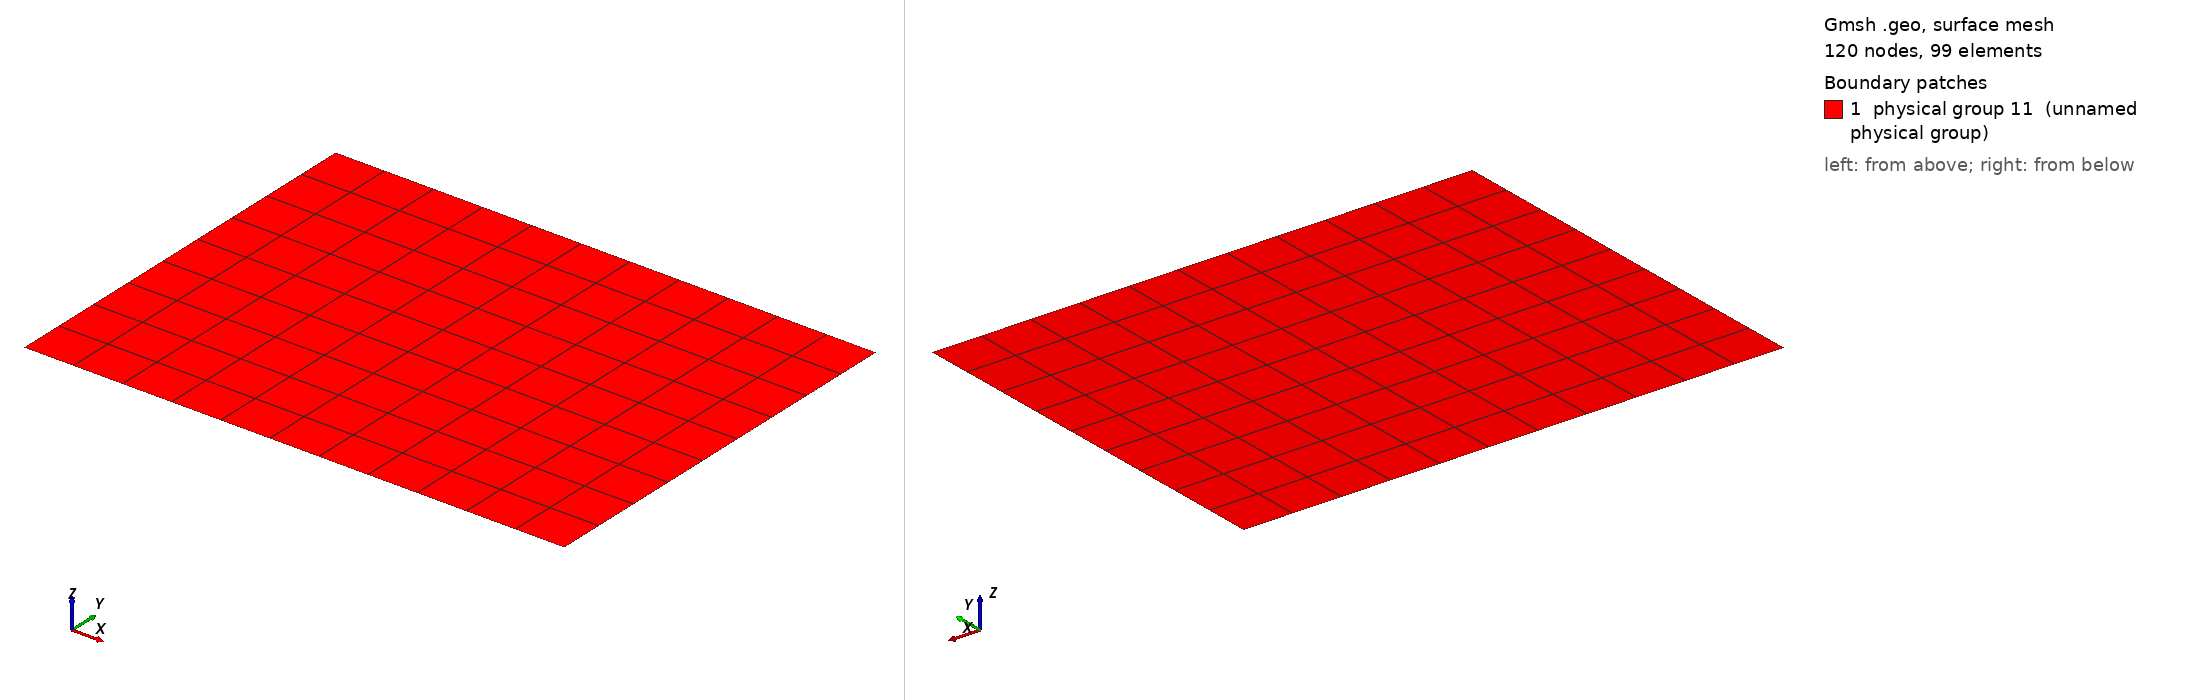

Gmsh geometry script, surface-meshed: 120 nodes, 99 surface elements. Boundary patches (legend numbers): 1 physical group 11 (unnamed physical group). Left view from above one corner, right view from below the opposite corner. Legend entries are the model's physical surfaces. The drawing asked Gmsh for element sizes between 1% and 20% of the model's largest extent; the script's own settings can give other sizes.

=== MMS_A.geo (drawn) ===
Point(1) = {-0.1,0.2,0,0.1};
Extrude {0.8,0,0.0} {
  Point{1}; Layers{11}; Recombine;
}
Extrude {0.0,0.6,0.0} {
  Line{1}; Layers{9}; Recombine;
}
Physical Line(7) = {1};
Physical Line(8) = {4};
Physical Line(9) = {2};
Physical Line(10) = {3};
Physical Surface(11) = {5};
